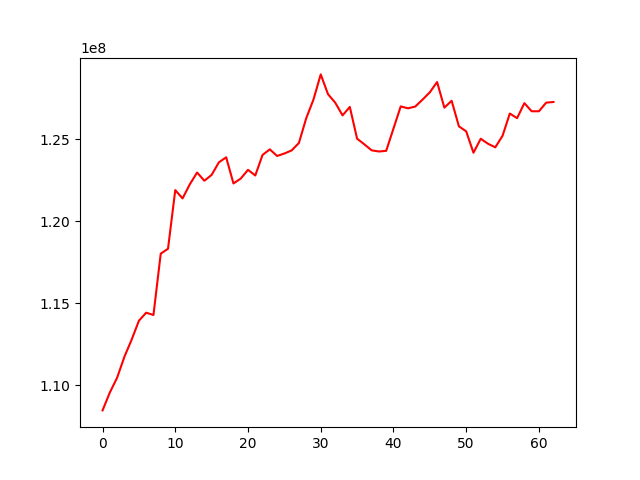

The table this chart was drawn from, first rows:
, 0
0, 108460506
1, 109550249
2, 110450210
3, 111724411
4, 112773237
5, 113929463
6, 114420135
7, 114279576
8, 118019313
9, 118319780
10, 121896413
11, 121390707
12, 122250968
13, 122968365
14, 122469450
15, 122824399
16, 123592579
17, 123896567
18, 122303832
19, 122599253
20, 123134073
21, 122788278
22, 124041855
23, 124382837
24, 123979062
25, 124129595
26, 124317530
27, 124771741
28, 126273422
29, 127419004
30, 128954677
31, 127748387
32, 127225069
33, 126455743
34, 126970060
35, 125034795
36, 124686792
37, 124323534
38, 124252080
39, 124291536
40, 125647625
41, 127003515
42, 126885657
43, 126994180
44, 127416036
45, 127862499
46, 128488127
47, 126926287
48, 127346602
49, 125786977
50, 125480778
51, 124176160
52, 125029035
53, 124724891
54, 124506211
55, 125211091
56, 126568465
57, 126285113
58, 127201331
59, 126706876
... 3 more rows
